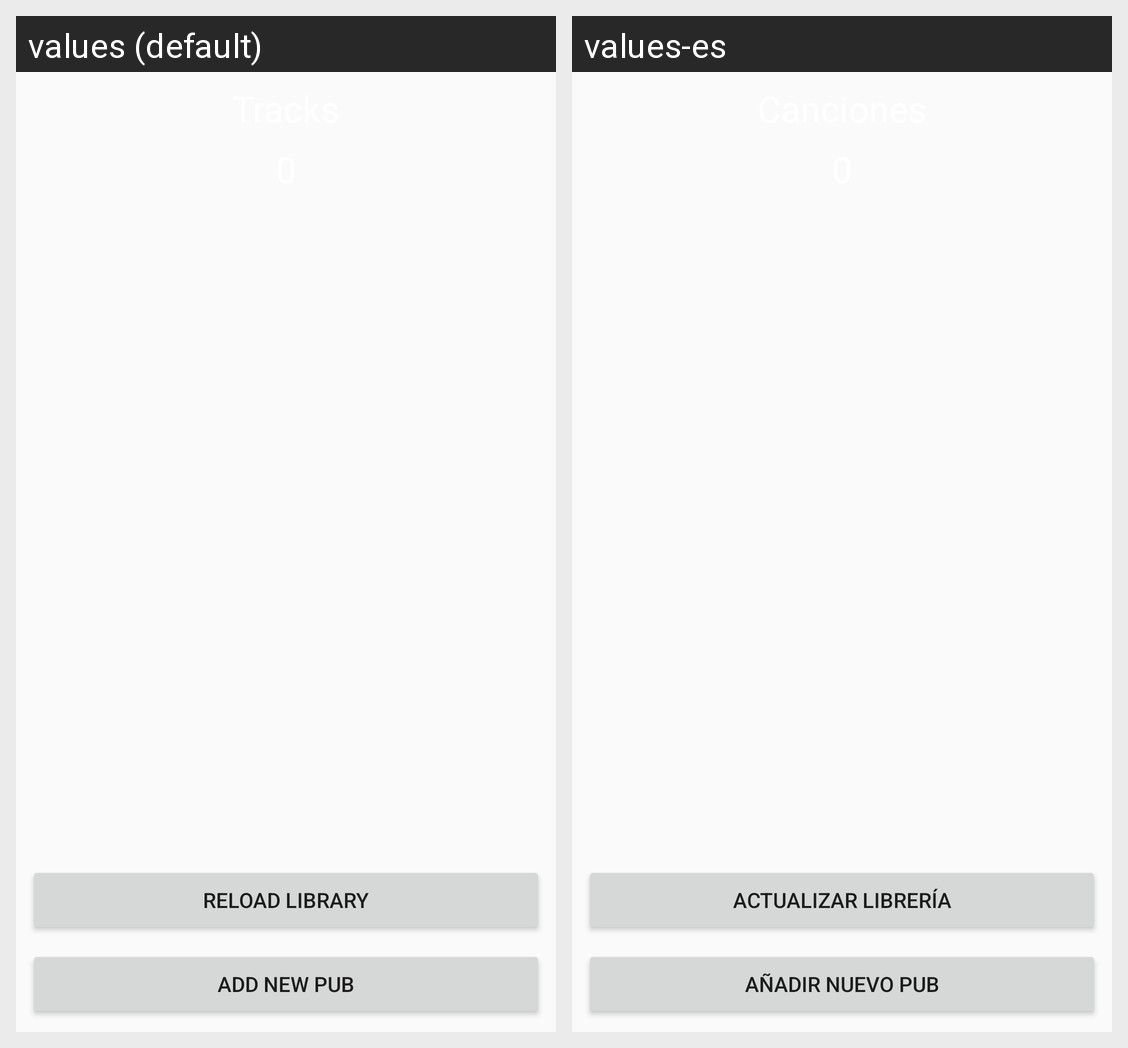

For this localized Android screen grid, give each drawn string resource with its value in every locale shown.
Android screen res/layout/fragment_drawer_user.xml rendered under 2 locales, left to right: values (default), values-es. Device: Nexus 5 (rendered at 1080×1920; each locale shown at half size, 540×960, under a caption strip naming it); theme NightSpotTheme.
Strings drawn on this screen, with the default value and each locale's value (text and hints the layout hard-codes, and strings that could not be matched under every locale, appear in the picture but are not listed):

add_pub_button
  values: Add new Pub
  values-es: Añadir nuevo Pub

button_reload_library
  values: Reload library
  values-es: Actualizar librería
